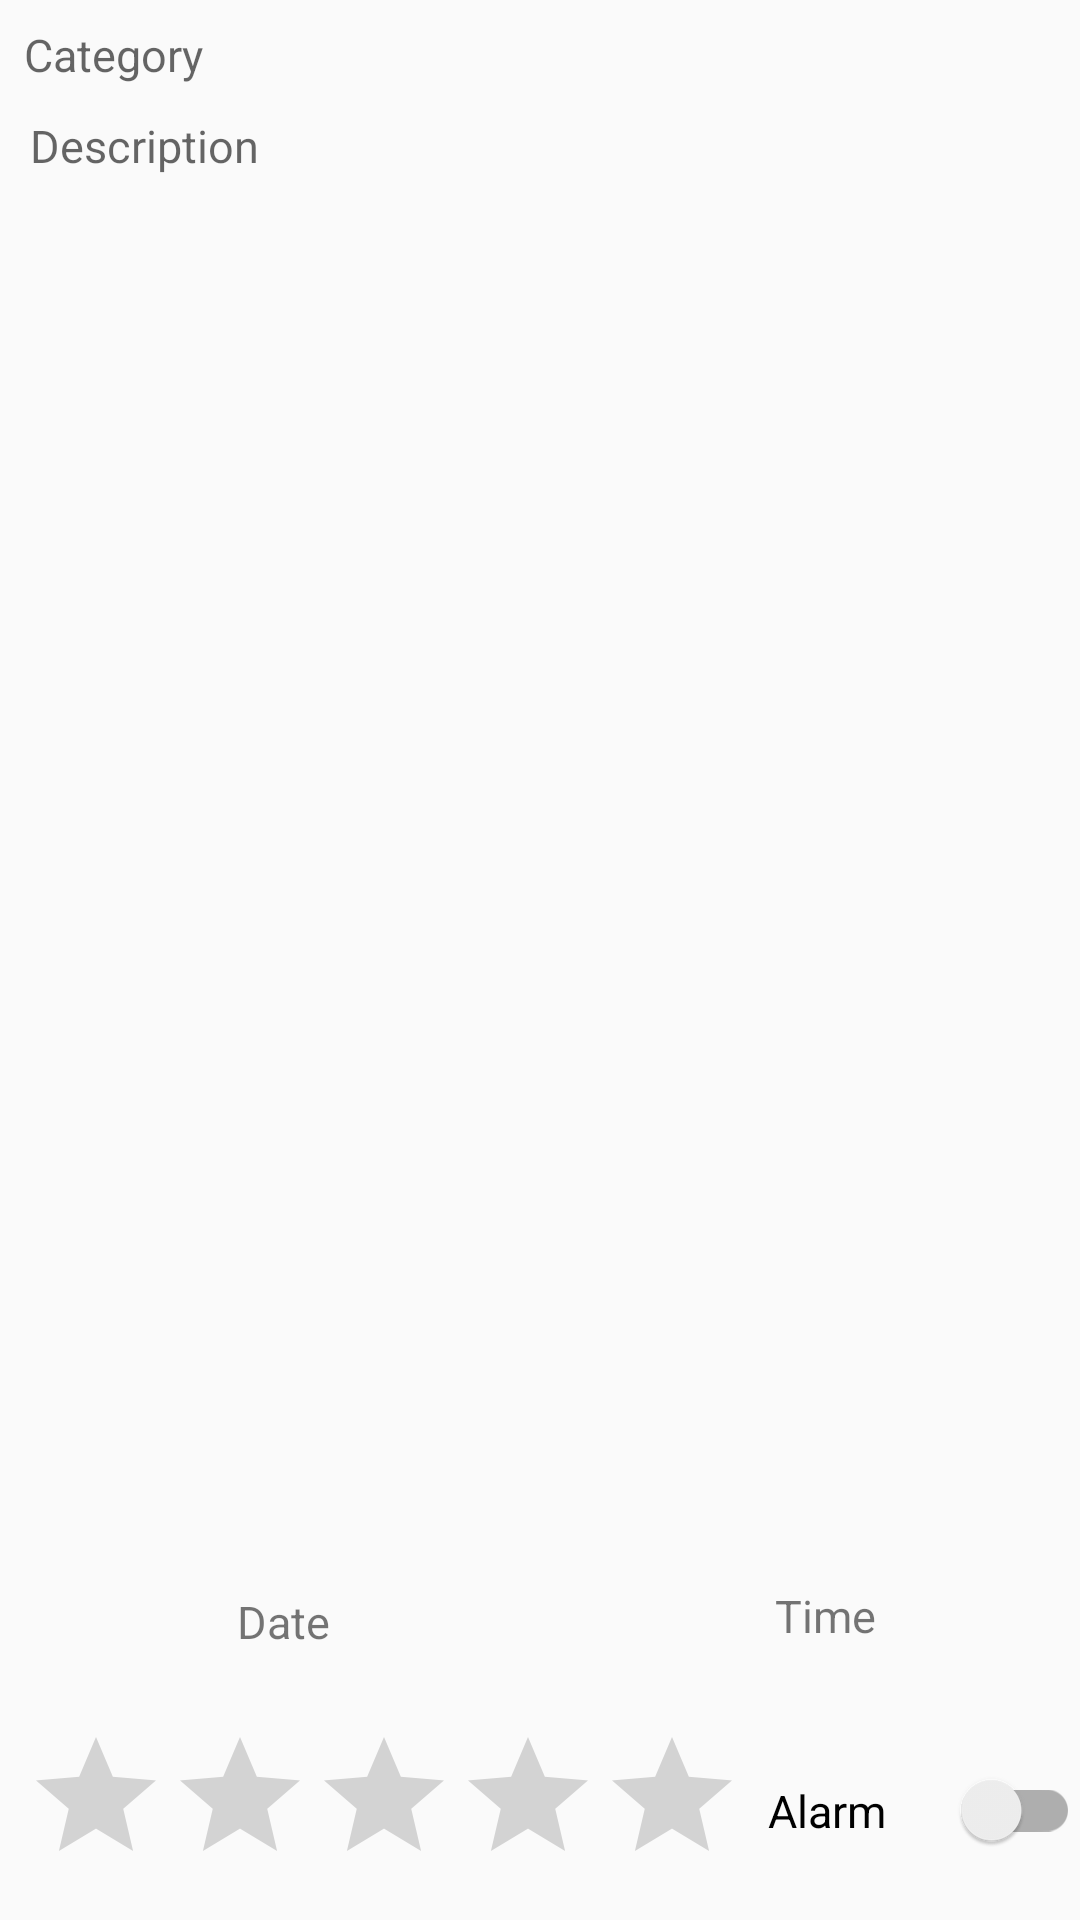

Produce the Android XML layout that renders to this screen, including the resource entries it uses.
<!-- AndroidManifest.xml: application theme AppTheme -->
<!-- res/layout/dailog_view.xml -->
<?xml version="1.0" encoding="utf-8"?>
<android.support.constraint.ConstraintLayout xmlns:android="http://schemas.android.com/apk/res/android"
    xmlns:app="http://schemas.android.com/apk/res-auto"
    xmlns:tools="http://schemas.android.com/tools"
    android:orientation="vertical" android:layout_width="match_parent"
    android:layout_height="match_parent">


    <TextView
        android:id="@+id/dialog_category"
        android:layout_width="match_parent"
        android:layout_height="wrap_content"
        android:layout_marginEnd="8dp"
        android:layout_marginLeft="8dp"
        android:layout_marginRight="8dp"
        android:layout_marginStart="8dp"
        android:layout_marginTop="8dp"
        android:hint="Category"
        android:textSize="15dp"
        app:layout_constraintLeft_toLeftOf="parent"
        app:layout_constraintRight_toRightOf="parent"
        app:layout_constraintTop_toTopOf="parent" />

    <TextView
        android:id="@+id/dialog_desc"
        android:layout_width="0dp"
        android:layout_height="0dp"
        android:layout_marginBottom="8dp"
        android:layout_marginEnd="8dp"
        android:layout_marginLeft="8dp"
        android:layout_marginRight="8dp"
        android:layout_marginStart="8dp"
        android:layout_marginTop="8dp"
        android:hint="Description"
        android:textSize="15dp"
        android:layout_margin="10dp"
        app:layout_constraintBottom_toTopOf="@+id/dialog_time"
        app:layout_constraintHorizontal_bias="0.0"
        app:layout_constraintLeft_toLeftOf="parent"
        app:layout_constraintRight_toRightOf="parent"
        app:layout_constraintTop_toBottomOf="@+id/dialog_category" />

    <TextView
        android:id="@+id/dialog_date"
        android:layout_width="173dp"
        android:layout_height="49dp"
        android:layout_marginBottom="8dp"
        android:layout_marginEnd="8dp"
        android:layout_marginLeft="8dp"
        android:layout_marginRight="8dp"
        android:layout_marginStart="8dp"
        android:layout_marginTop="8dp"
        android:text="Date"
        android:gravity="center"
        android:textAlignment="gravity"
        android:textSize="15dp"
        app:layout_constraintBottom_toTopOf="@+id/dialog_priority"
        app:layout_constraintHorizontal_bias="0.0"
        app:layout_constraintLeft_toLeftOf="parent"
        app:layout_constraintRight_toLeftOf="@+id/guideline2"
        app:layout_constraintTop_toBottomOf="@+id/dialog_desc" />

    <TextView
        android:id="@+id/dialog_time"
        android:layout_width="174dp"
        android:layout_height="45dp"
        android:layout_marginBottom="8dp"
        android:layout_marginEnd="22dp"
        android:layout_marginLeft="8dp"
        android:layout_marginStart="8dp"
        android:text="Time"
        android:textSize="15dp"
        android:gravity="center"
        android:textAlignment="gravity"
        app:layout_constraintBottom_toTopOf="@+id/dialog_priority"
        app:layout_constraintLeft_toLeftOf="@+id/guideline2"
        app:layout_constraintTop_toTopOf="@+id/dialog_date"
        app:layout_constraintVertical_bias="0.0" />

    <android.support.v7.widget.AppCompatRatingBar
        android:id="@+id/dialog_priority"
        android:layout_width="wrap_content"
        android:layout_height="wrap_content"
        app:layout_constraintBottom_toBottomOf="parent"
        android:layout_marginBottom="8dp"
        android:layout_marginLeft="8dp"
        android:isIndicator="true"
        app:layout_constraintLeft_toLeftOf="parent" />

    <android.support.constraint.Guideline
        android:layout_width="wrap_content"
        android:layout_height="wrap_content"
        android:id="@+id/guideline2"
        android:orientation="vertical"
        app:layout_constraintGuide_percent="0.5"
        tools:layout_editor_absoluteY="0dp"
        tools:layout_editor_absoluteX="192dp" />

    <android.support.v7.widget.SwitchCompat
        android:id="@+id/dialog_alarm"
        android:clickable="false"
        android:layout_width="0dp"
        android:layout_height="0dp"
        android:layout_marginBottom="8dp"
        android:layout_marginLeft="8dp"
        android:layout_marginRight="0dp"
        android:layout_marginTop="8dp"
        android:text="Alarm "
        android:textSize="15dp"
        app:layout_constraintBottom_toBottomOf="@+id/dialog_priority"
        app:layout_constraintHorizontal_bias="0.0"
        app:layout_constraintLeft_toRightOf="@+id/dialog_priority"
        app:layout_constraintRight_toRightOf="parent"
        app:layout_constraintTop_toTopOf="@+id/dialog_priority"
        app:layout_constraintVertical_bias="0.0" />

</android.support.constraint.ConstraintLayout>
<!-- resources referenced by this layout -->
<resources>
  <style name="AppTheme" parent="Theme.AppCompat.Light.DarkActionBar">
          
          <item name="colorPrimary">@color/colorPrimary</item>
          <item name="colorPrimaryDark">@color/colorPrimaryDark</item>
          <item name="colorAccent">@color/colorAccent</item>
      </style>
  <color name="colorPrimary">#F44336</color>
  <color name="colorPrimaryDark">#D32F2F</color>
  <color name="colorAccent">#FF4081</color>
</resources>
